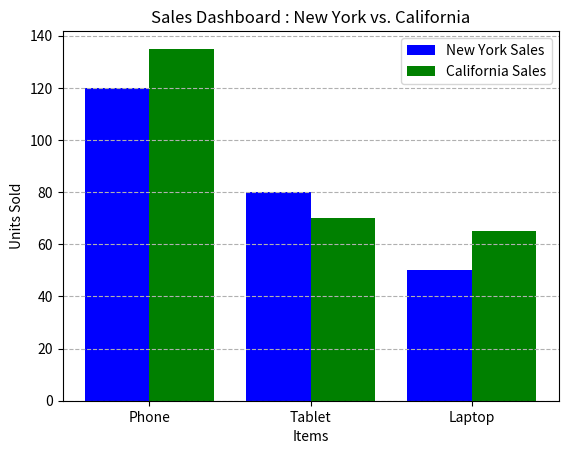

The matplotlib source for this figure:
import matplotlib.pyplot as plt
import numpy as np

items = ["Phone" , "Tablet", "Laptop"]
NY_Sales = [120,80,50]
CA_Sales = [135,70,65]
x_indexes = np.arange(len(items))
width = 0.4
plt.bar(x_indexes - width/2 , NY_Sales, label = "New York Sales" , color = "blue" , width = width)
plt.bar(x_indexes + width/2 , CA_Sales , label = "California Sales" , color = "green" , width = width)
plt.grid(axis='y' , linestyle = '--')
plt.xticks(ticks=x_indexes,labels=items)
plt.title("Sales Dashboard : New York vs. California")
plt.xlabel("Items")
plt.ylabel("Units Sold")
plt.legend(loc ='best')
plt.savefig('sales_dashboard.png')
plt.show()